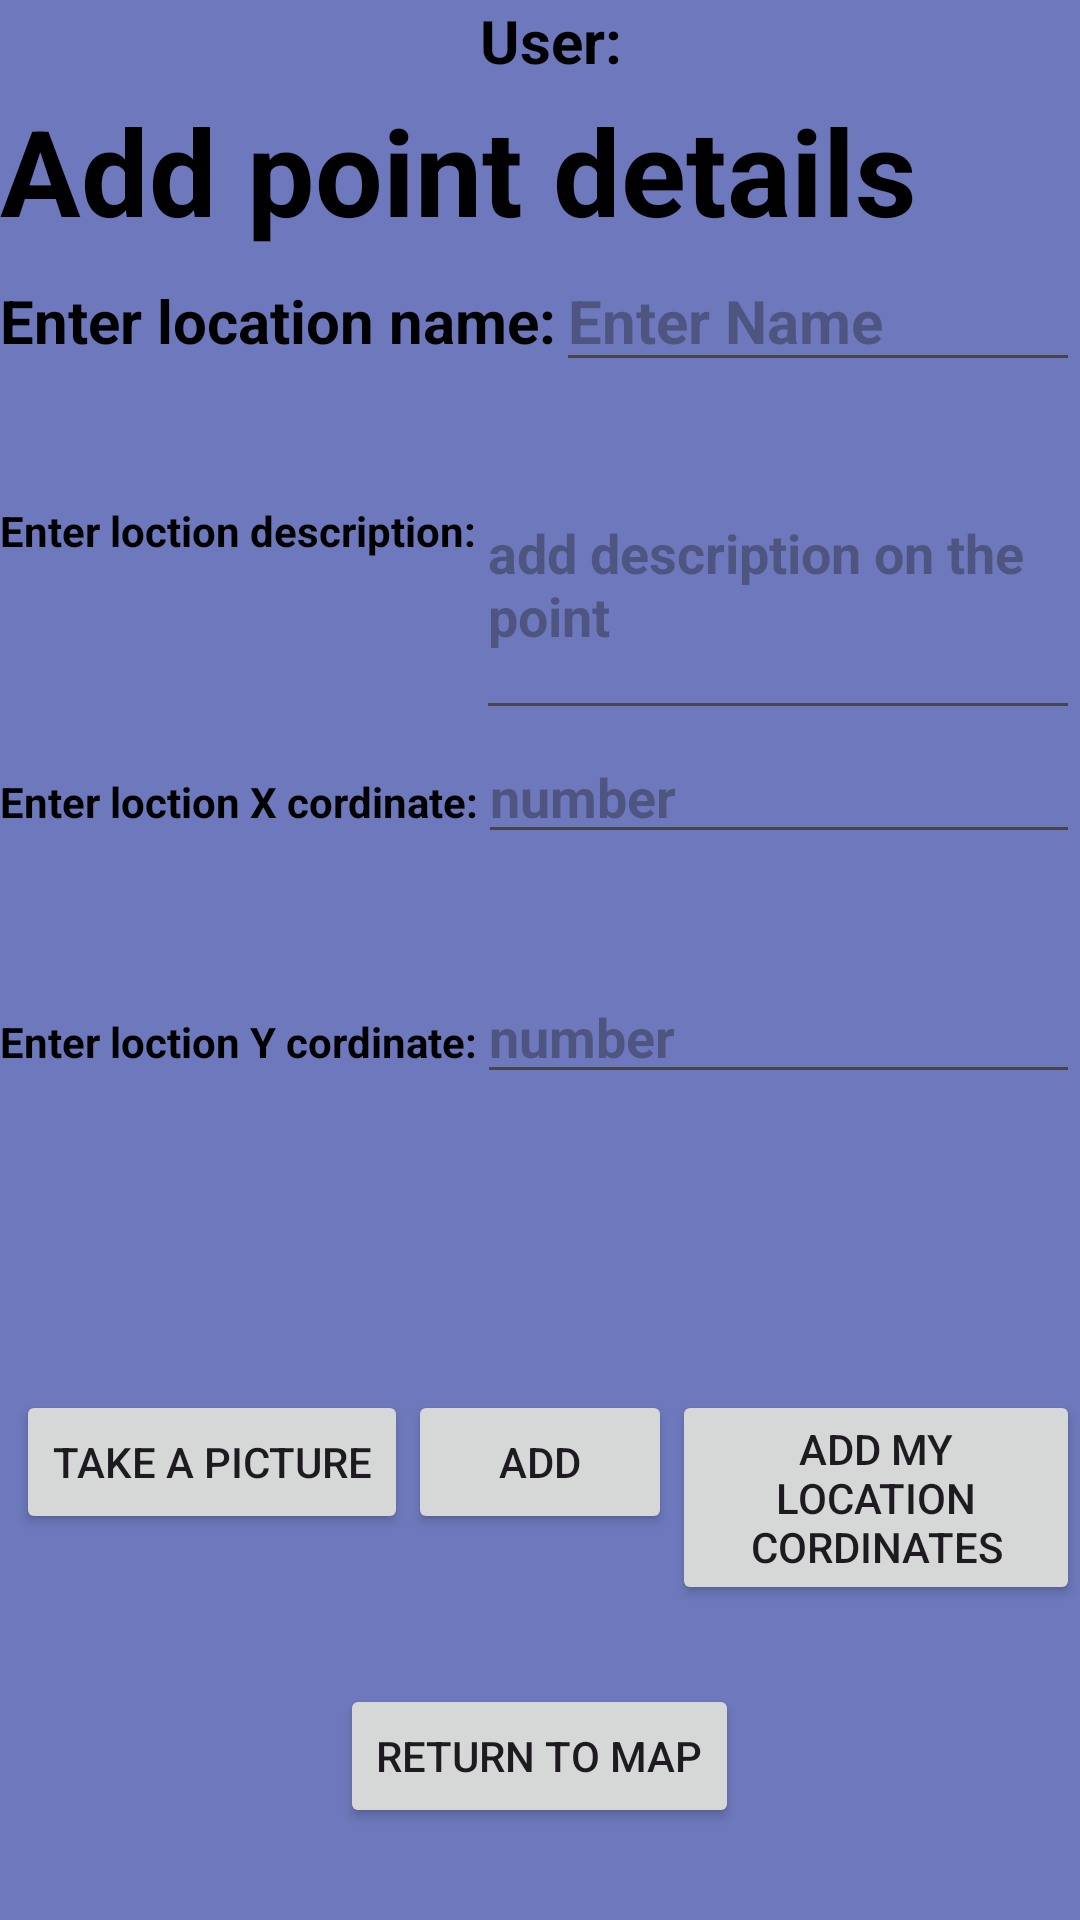

Produce the Android XML layout that renders to this screen, including the resource entries it uses.
<!-- AndroidManifest.xml: application theme Theme.MapsOnApp -->
<!-- res/layout/activity_addpoint.xml -->
<?xml version="1.0" encoding="utf-8"?>
<RelativeLayout xmlns:android="http://schemas.android.com/apk/res/android"
    xmlns:app="http://schemas.android.com/apk/res-auto"
    xmlns:tools="http://schemas.android.com/tools"
    android:id="@+id/main"
    android:layout_width="match_parent"
    android:layout_height="match_parent"
    android:background="#6D79BC"
    tools:context=".addpoint">


    <LinearLayout
        android:id="@+id/LLUser"
        android:layout_width="200dp"
        android:layout_height="30dp"
        android:layout_alignParentEnd="true"
        android:orientation="horizontal">

        <TextView
            android:id="@+id/showUser"
            android:layout_width="wrap_content"
            android:layout_height="wrap_content"
            android:text="User: "
            android:textColor="@color/black"
            android:textSize="20dp"
            android:textStyle="bold" />

    </LinearLayout>

    <TextView
        android:id="@+id/title"
        android:layout_width="wrap_content"
        android:layout_height="wrap_content"
        android:layout_below="@id/LLUser"
        android:text="Add point details"
        android:textColor="@color/black"
        android:textSize="40dp"
        android:textStyle="bold"/>

    <LinearLayout
            android:id="@+id/LL1"
            android:layout_width="match_parent"
            android:layout_below="@id/title"
            android:layout_height="60dp"
            android:orientation="horizontal">

            <TextView
                android:id="@+id/nameText"
                android:layout_width="wrap_content"
                android:layout_height="wrap_content"
                android:textStyle="bold"
                android:textColor="@color/black"
                android:textSize="20dp"
                android:text="Enter location name:" />

            <EditText
                android:id="@+id/enterName"
                android:layout_width="wrap_content"
                android:layout_height="wrap_content"
                android:ems="10"
                android:textSize="20dp"
                android:textStyle="bold"
                android:textColor="@color/black"
                android:inputType="text"
                android:hint="Enter Name" />
        </LinearLayout>


    <LinearLayout
        android:id="@+id/LL2"
        android:layout_width="match_parent"
        android:layout_height="100dp"
        android:layout_below="@id/LL1"
        android:orientation="horizontal">

        <TextView
            android:id="@+id/textView4"
            android:layout_width="wrap_content"
            android:textStyle="bold"
            android:textColor="@color/black"
            android:layout_height="wrap_content"
            android:layout_marginTop="-20dp"
            android:text="Enter loction description:" />

        <EditText
            android:id="@+id/enterDescription"
            android:layout_width="wrap_content"
            android:layout_height="match_parent"
            android:textStyle="bold"
            android:textColor="@color/black"
            android:ems="10"
            android:inputType="textMultiLine"
            android:hint="add description on the point" />
        </LinearLayout>

    <LinearLayout
        android:id="@+id/LL3"
        android:layout_width="match_parent"
        android:layout_height="80dp"
        android:layout_below="@id/LL2"
        android:orientation="horizontal">



        <TextView
            android:id="@+id/XOutput"
            android:layout_width="wrap_content"
            android:textStyle="bold"
            android:textColor="@color/black"
            android:layout_height="wrap_content"
            android:text="Enter loction X cordinate:" />

        <EditText
            android:id="@+id/XInput"
            android:layout_width="wrap_content"
            android:layout_height="wrap_content"
            android:ems="10"
            android:textStyle="bold"
            android:textColor="@color/black"
            android:inputType="numberDecimal"
            android:hint="number" />
    </LinearLayout>

    <LinearLayout
        android:id="@+id/LL4"
        android:layout_width="match_parent"
        android:layout_height="80dp"
        android:layout_below="@id/LL3"
        android:orientation="horizontal">

        <TextView
            android:id="@+id/YOutput"
            android:layout_width="wrap_content"
            android:layout_height="wrap_content"
            android:textStyle="bold"
            android:textColor="@color/black"
            android:text="Enter loction Y cordinate:" />

        <EditText
            android:id="@+id/YInput"
            android:layout_width="wrap_content"
            android:layout_height="wrap_content"
            android:textStyle="bold"
            android:textColor="@color/black"
            android:ems="10"
            android:inputType="numberDecimal"
            android:hint="number" />
    </LinearLayout>

    <ImageView
        android:id="@+id/cameraInput"
        android:layout_width="match_parent"
        android:layout_below="@id/LL4"
        android:layout_centerHorizontal="true"
        android:layout_height="60dp" />

    <Button
        android:id="@+id/addDatabutton"
        android:layout_width="wrap_content"
        android:layout_height="wrap_content"
        android:layout_centerHorizontal="true"
        android:layout_below="@id/cameraInput"
        android:onClick="addData"
        android:text="Add" />

    <Button
        android:id="@+id/returnToMapButton"
        android:layout_width="wrap_content"
        android:layout_below="@id/addDatabutton"
        android:layout_centerHorizontal="true"
        android:layout_marginTop="50dp"
        android:layout_height="wrap_content"
        android:onClick="returnToMap"
        android:text="return to map" />

    <Button
        android:id="@+id/addMyLocation"
        android:layout_width="wrap_content"
        android:layout_toRightOf="@id/addDatabutton"
        android:layout_below="@id/cameraInput"
        android:layout_height="wrap_content"
        android:onClick="addMyLocation"
        android:text="Add my location cordinates" />
    <Button
        android:id="@+id/openCamera"
        android:layout_width="wrap_content"
        android:layout_toLeftOf="@id/addDatabutton"
        android:layout_below="@id/cameraInput"
        android:layout_height="wrap_content"
        android:onClick="onClickOpenCamera"
        android:text="take a picture" />



</RelativeLayout>
<!-- resources referenced by this layout -->
<resources>
  <style name="Theme.MapsOnApp" parent="Base.Theme.MapsOnApp" />
  <style name="Base.Theme.MapsOnApp" parent="Theme.Material3.DayNight.NoActionBar">
          
          
      </style>
  <!-- not gathered from this repository: default colours our renderer supplied (Android Studio template values) -->
  <color name="black">#FF000000</color>
</resources>
